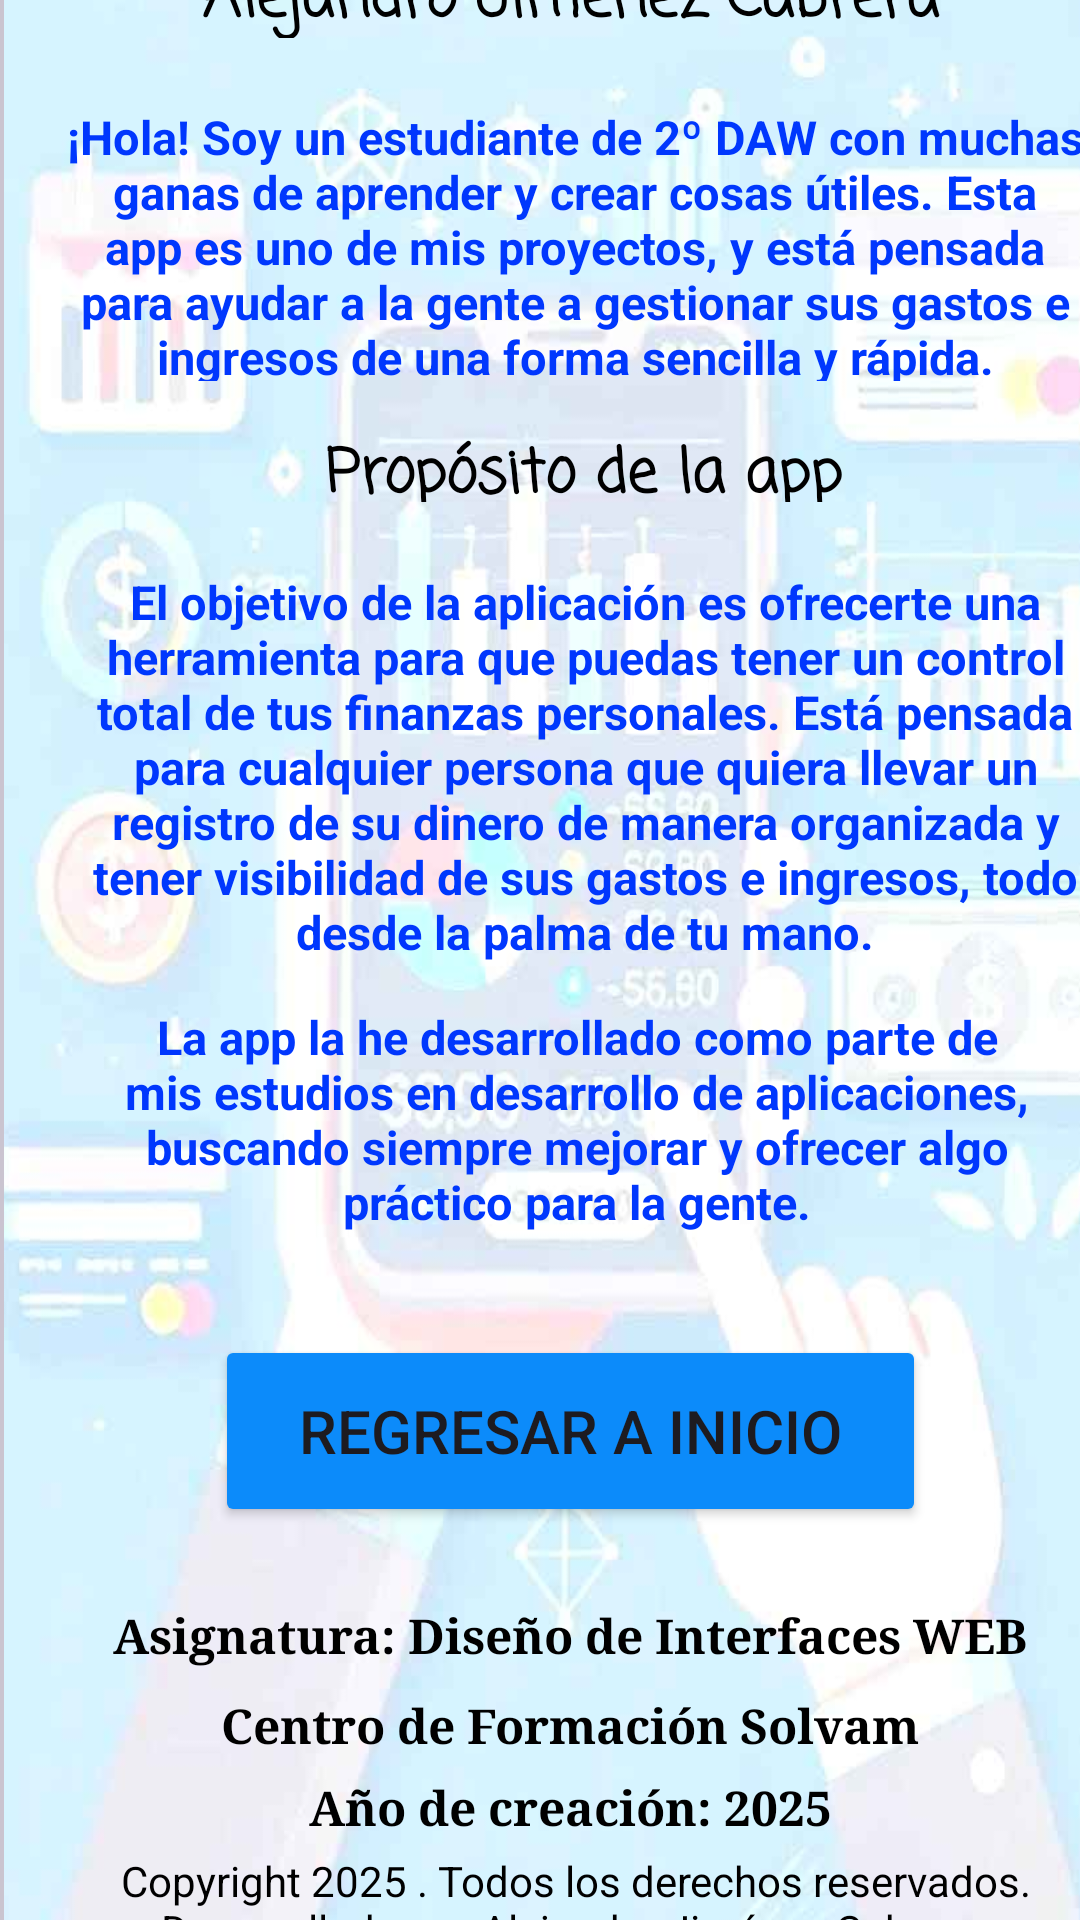

This screen was rendered from an Android layout file. Write that file and the resources it references.
<!-- AndroidManifest.xml: application theme Theme.AplicacionFinalGastos -->
<!-- res/layout/acercade.xml -->
<LinearLayout xmlns:android="http://schemas.android.com/apk/res/android" xmlns:app="http://schemas.android.com/apk/res-auto" xmlns:tools="http://schemas.android.com/tools" android:layout_width="match_parent" android:layout_height="match_parent" android:orientation="vertical">

    <androidx.constraintlayout.widget.ConstraintLayout
        android:layout_width="match_parent"
        android:layout_height="match_parent"
        android:background="#CAAEAE">
        
        <com.google.android.material.card.MaterialCardView
            android:id="@+id/materialCardView"
            android:layout_width="381dp"
            android:layout_height="702dp"
            android:layout_margin="16dp"
            app:cardCornerRadius="12dp"
            app:layout_constraintBottom_toBottomOf="parent"
            app:layout_constraintEnd_toEndOf="parent"
            app:layout_constraintHorizontal_bias="0.325"
            app:layout_constraintStart_toStartOf="parent"
            app:layout_constraintTop_toTopOf="parent"
            app:strokeWidth="2dp">
            
            <androidx.constraintlayout.widget.ConstraintLayout
                android:layout_width="match_parent"
                android:layout_height="699dp"
                android:background="@drawable/acercade3">

                <TextView
                    android:id="@+id/textView12"
                    android:layout_width="326dp"
                    android:layout_height="27dp"
                    android:fontFamily="serif"
                    android:text="Centro de Formación Solvam"
                    android:textAlignment="center"
                    android:textColor="#000000"
                    android:textSize="16dp"
                    android:textStyle="bold"
                    app:layout_constraintBottom_toBottomOf="parent"
                    app:layout_constraintEnd_toEndOf="parent"
                    app:layout_constraintStart_toStartOf="parent"
                    app:layout_constraintTop_toTopOf="parent"
                    app:layout_constraintVertical_bias="0.885" />

                <TextView
                    android:id="@+id/textView9"
                    android:layout_width="326dp"
                    android:layout_height="29dp"
                    android:fontFamily="serif"
                    android:text="Asignatura: Diseño de Interfaces WEB"
                    android:textAlignment="center"
                    android:textColor="#000000"
                    android:textSize="16dp"
                    android:textStyle="bold"
                    app:layout_constraintBottom_toBottomOf="parent"
                    app:layout_constraintEnd_toEndOf="parent"
                    app:layout_constraintStart_toStartOf="parent"
                    app:layout_constraintTop_toTopOf="parent"
                    app:layout_constraintVertical_bias="0.843" />

                <android.widget.TextView
                    android:id="@+id/textView11"
                    android:layout_width="346dp"
                    android:layout_height="28dp"
                    android:layout_centerInParent="true"
                    android:fontFamily="casual"
                    android:text="Alejandro Jiménez Cabrera"
                    android:textAlignment="center"
                    android:textColor="#000000"
                    android:textSize="20dp"
                    android:textStyle="bold"
                    app:layout_constraintBottom_toBottomOf="parent"
                    app:layout_constraintEnd_toEndOf="parent"
                    app:layout_constraintStart_toStartOf="parent"
                    app:layout_constraintTop_toTopOf="parent"
                    app:layout_constraintVertical_bias="0.023" />

                <TextView
                    android:id="@+id/textView13"
                    android:layout_width="326dp"
                    android:layout_height="26dp"
                    android:fontFamily="serif"
                    android:text="Año de creación: 2025"
                    android:textAlignment="center"
                    android:textColor="#000000"
                    android:textSize="16dp"
                    android:textStyle="bold"
                    app:layout_constraintBottom_toBottomOf="parent"
                    app:layout_constraintEnd_toEndOf="parent"
                    app:layout_constraintStart_toStartOf="parent"
                    app:layout_constraintTop_toTopOf="parent"
                    app:layout_constraintVertical_bias="0.924" />

                <TextView
                    android:id="@+id/textView21"
                    android:layout_width="338dp"
                    android:layout_height="133dp"
                    android:shadowColor="#FFFFFF"
                    android:text="El objetivo de la aplicación es ofrecerte una herramienta para que puedas tener un control total de tus finanzas personales. Está pensada para cualquier persona que quiera llevar un registro de su dinero de manera organizada y tener visibilidad de sus gastos e ingresos, todo desde la palma de tu mano."
                    android:textAlignment="center"
                    android:textColor="#0037FD"
                    android:textSize="15.5dp"
                    android:textStyle="bold"
                    app:layout_constraintBottom_toBottomOf="parent"
                    app:layout_constraintEnd_toEndOf="parent"
                    app:layout_constraintHorizontal_bias="0.617"
                    app:layout_constraintStart_toStartOf="parent"
                    app:layout_constraintTop_toTopOf="parent"
                    app:layout_constraintVertical_bias="0.39"
                    tools:ignore="TextSizeCheck" />

                <TextView
                    android:id="@+id/textView16"
                    android:layout_width="372dp"
                    android:layout_height="35dp"
                    android:text="Copyright 2025 . Todos los derechos reservados. Desarrollado por Alejandro Jiménez Cabrera."
                    android:textAlignment="center"
                    android:textColor="#000000"
                    app:layout_constraintBottom_toBottomOf="parent"
                    app:layout_constraintEnd_toEndOf="parent"
                    app:layout_constraintHorizontal_bias="0.75"
                    app:layout_constraintStart_toStartOf="parent"
                    app:layout_constraintTop_toTopOf="parent"
                    app:layout_constraintVertical_bias="0.976" />

                <TextView
                    android:id="@+id/textView19"
                    android:layout_width="343dp"
                    android:layout_height="92dp"
                    android:text="¡Hola! Soy un estudiante de 2º DAW con muchas ganas de aprender y crear cosas útiles. Esta app es uno de mis proyectos, y está pensada para ayudar a la gente a gestionar sus gastos e ingresos de una forma sencilla y rápida."
                    android:textAlignment="center"
                    android:textColor="#0037FD"
                    android:textSize="15.5dp"
                    android:textStyle="bold"
                    app:layout_constraintBottom_toBottomOf="parent"
                    app:layout_constraintEnd_toEndOf="parent"
                    app:layout_constraintHorizontal_bias="0.551"
                    app:layout_constraintStart_toStartOf="parent"
                    app:layout_constraintTop_toTopOf="parent"
                    app:layout_constraintVertical_bias="0.108"
                    tools:ignore="TextSizeCheck" />

                <TextView
                    android:id="@+id/textView20"
                    android:layout_width="347dp"
                    android:layout_height="24dp"
                    android:fontFamily="casual"
                    android:text="Propósito de la app"
                    android:textAlignment="center"
                    android:textColor="#000000"
                    android:textColorLink="#000000"
                    android:textSize="20dp"
                    android:textStyle="bold"
                    app:layout_constraintBottom_toBottomOf="parent"
                    app:layout_constraintEnd_toEndOf="parent"
                    app:layout_constraintHorizontal_bias="0.64"
                    app:layout_constraintStart_toStartOf="parent"
                    app:layout_constraintTop_toTopOf="parent"
                    app:layout_constraintVertical_bias="0.258" />

                <TextView
                    android:id="@+id/textView22"
                    android:layout_width="340dp"
                    android:layout_height="79dp"
                    android:shadowColor="#FFFFFF"
                    android:text="La app la he desarrollado como parte de mis estudios en desarrollo de aplicaciones, buscando siempre mejorar y ofrecer algo práctico para la gente."
                    android:textAlignment="center"
                    android:textColor="#0037FD"
                    android:textSize="15.5dp"
                    android:textStyle="bold"
                    app:layout_constraintBottom_toBottomOf="parent"
                    app:layout_constraintEnd_toEndOf="parent"
                    app:layout_constraintHorizontal_bias="0.562"
                    app:layout_constraintStart_toStartOf="parent"
                    app:layout_constraintTop_toTopOf="parent"
                    app:layout_constraintVertical_bias="0.59"
                    tools:ignore="TextSizeCheck" />

                <Button
                    android:id="@+id/regresarInicio"
                    android:layout_width="237dp"
                    android:layout_height="64dp"
                    android:backgroundTint="#0C8BFA"
                    android:text="Regresar a Inicio"
                    android:textSize="20sp"
                    app:layout_constraintBottom_toBottomOf="parent"
                    app:layout_constraintEnd_toEndOf="parent"
                    app:layout_constraintHorizontal_bias="0.503"
                    app:layout_constraintStart_toStartOf="parent"
                    app:layout_constraintTop_toTopOf="parent"
                    app:layout_constraintVertical_bias="0.749" />
            </androidx.constraintlayout.widget.ConstraintLayout>
        </com.google.android.material.card.MaterialCardView>
    </androidx.constraintlayout.widget.ConstraintLayout>
</LinearLayout>
<!-- resources referenced by this layout -->
<resources>
  <!-- drawable acercade3: jpg bitmap (drawable, 26228 bytes) -->
  <style name="Theme.AplicacionFinalGastos" parent="Base.Theme.AplicacionFinalGastos" />
  <style name="Base.Theme.AplicacionFinalGastos" parent="Theme.Material3.DayNight.NoActionBar">
          
          
      </style>
</resources>
